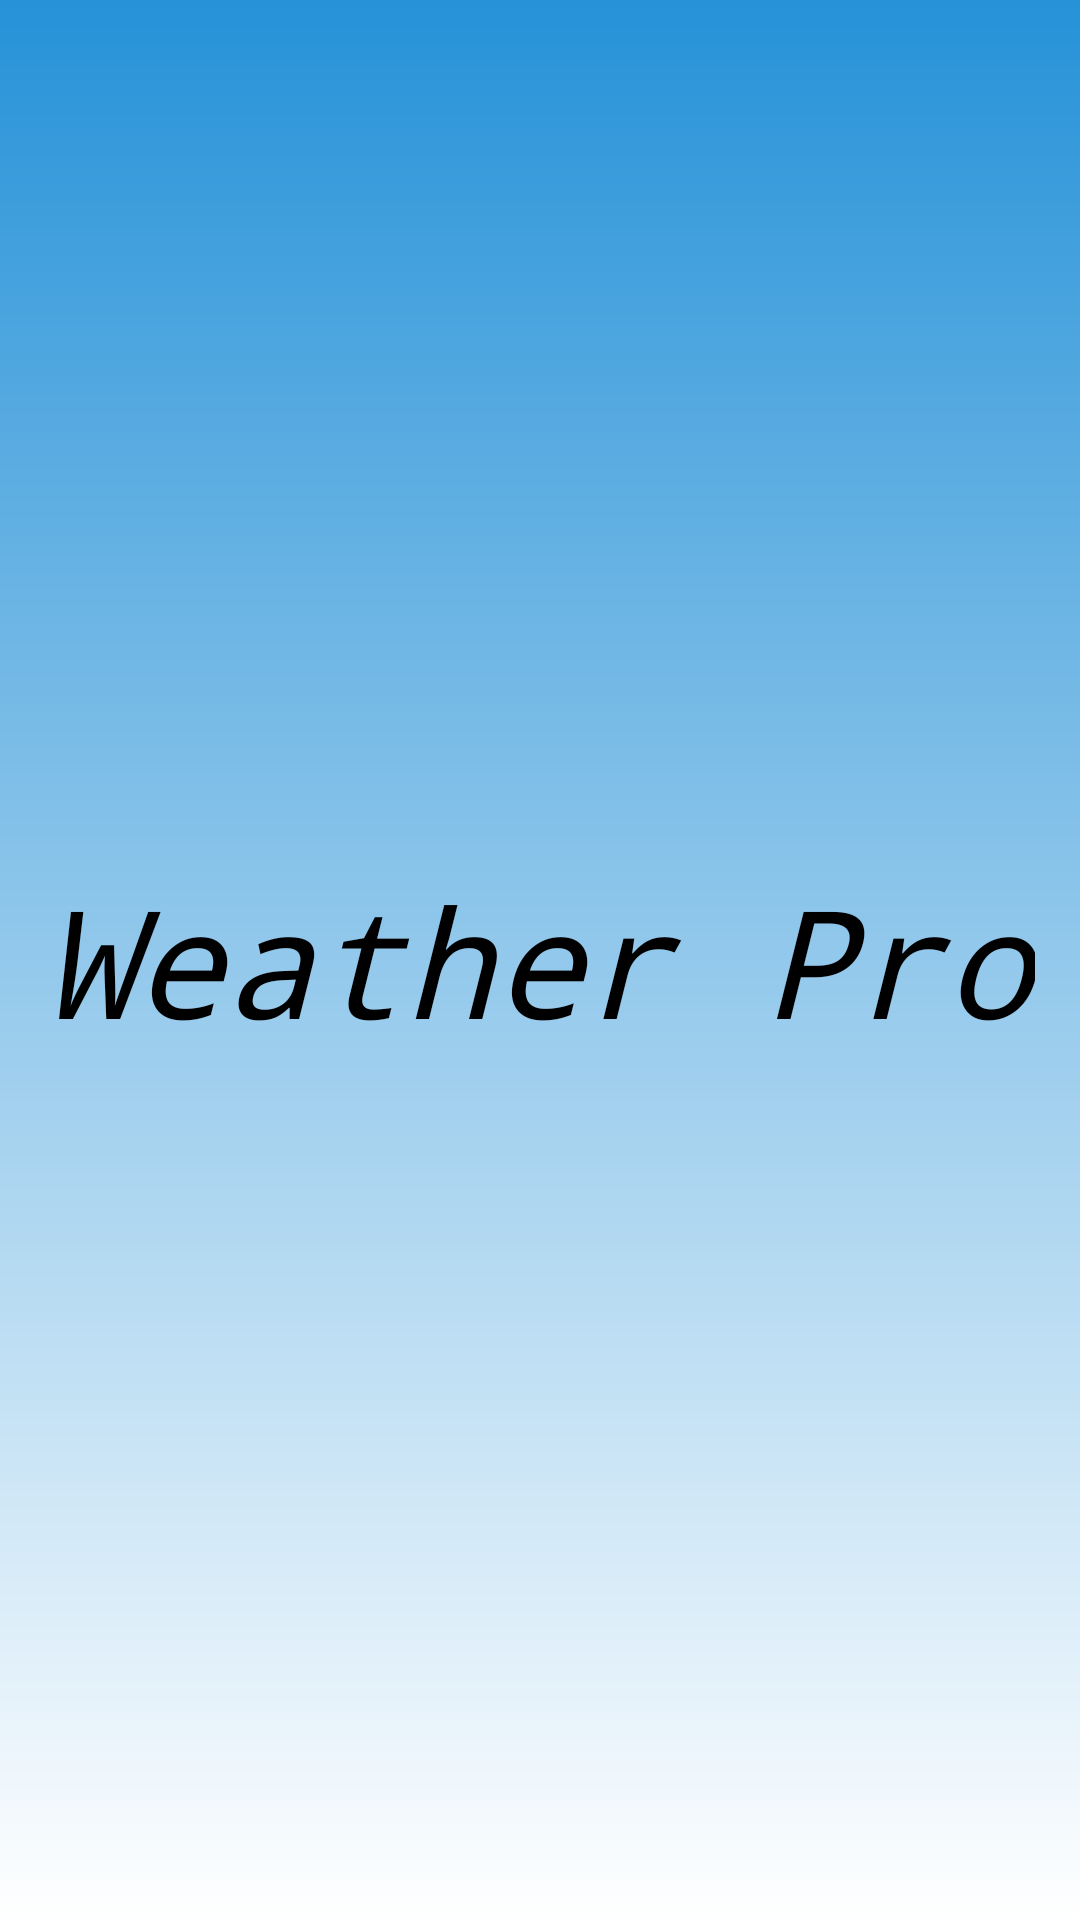

Reconstruct the res/layout file that produces this screen, plus the resources it refers to.
<!-- AndroidManifest.xml: application theme Theme.WeatherPro -->
<!-- res/layout/activity_splash_screen.xml -->
<?xml version="1.0" encoding="utf-8"?>
<LinearLayout xmlns:android="http://schemas.android.com/apk/res/android"
    xmlns:app="http://schemas.android.com/apk/res-auto"
    xmlns:tools="http://schemas.android.com/tools"
    android:layout_width="match_parent"
    android:layout_height="match_parent"
    android:background="@drawable/splashscreen"
    android:gravity="center"
    tools:context=".splashScreen.SplashScreen">
    <TextView
        android:layout_width="wrap_content"
        android:layout_height="wrap_content"
        android:textSize="50sp"
        android:fontFamily="monospace"
        android:textColor="@color/black"
        android:textStyle="italic"
        android:text="Weather Pro"/>
</LinearLayout>
<!-- resources referenced by this layout -->
<resources>
  <color name="black">#FF000000</color>
  <!-- drawable splashscreen (drawable) -->
  <?xml version="1.0" encoding="utf-8"?>
  <shape xmlns:android="http://schemas.android.com/apk/res/android">
      <gradient android:startColor="#2692D8"
              android:endColor="@color/white"
              android:angle="60"/>
  </shape>
  <style name="Theme.WeatherPro" parent="Base.Theme.WeatherPro" />
  <color name="white">#FFFFFFFF</color>
  <style name="Base.Theme.WeatherPro" parent="Theme.Material3.DayNight.NoActionBar">
          
          
          <item name="android:statusBarColor">#2692D8</item>
          <item name="colorPrimary">@color/colorTheme</item>
      </style>
  <color name="colorTheme">#2692D8</color>
</resources>
